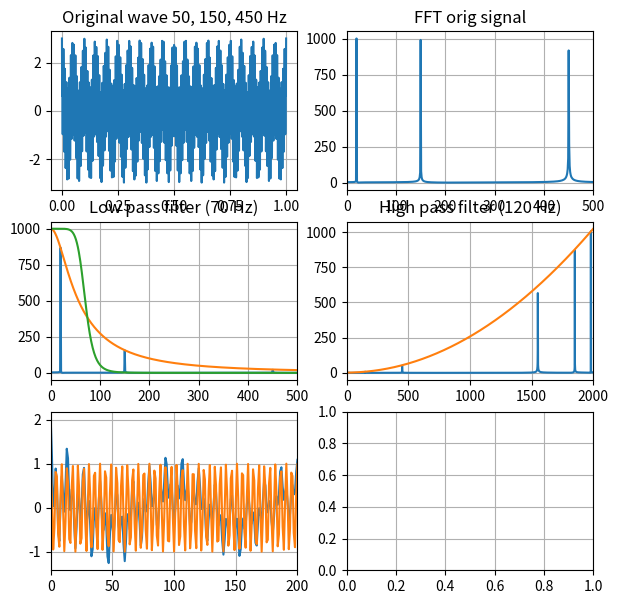

Generate this figure with matplotlib:
import numpy as np
import matplotlib.pyplot as plt
from scipy.fft import fft, ifft


def butter_low(w, wc):
    return (wc ** 2) / ((-w) ** 2 + (1j * np.sqrt(2) * wc * w) + wc ** 2)


def butter_high(w, wc):
    return ((-wc) ** 2 + (1j * np.sqrt(2) * wc * w) + w ** 2) / (wc ** 2)


def butter_any(w, wc, n=2):
    return 1 / (1 + ((-1) ** n) * ((1j * w / wc) ** (2 * n)))


def chebyshev_n(x, n):
    if n >= 0:
        if n == 0:
            return 1
        elif n == 1:
            return x
        else:
            return 2 * x * chebyshev_n(x, n - 1) - chebyshev_n(x, n - 2)
    else:
        if n == 0:
            return 1
        elif n == 1:
            return x
        else:
            return 2 * x * chebyshev_n(x, n + 1) + chebyshev_n(x, n + 2)


def chebyshev(x, wc, n=2, eps=1):
    return 1 / (np.sqrt(1 + (eps ** 2) * (chebyshev_n(x, n) ** 2) * (x / wc)))


class Solution:

    @staticmethod
    def task_1():
        N = 2000
        fmax = 2000
        T = 1 / fmax
        x = np.linspace(0., N * T, N)
        xf = np.linspace(0., fmax, N)

        y = np.cos(2 * np.pi * 20 * x) + np.cos(2 * np.pi * 150 * x) + np.cos(2 * np.pi * 450 * x)

        yf = fft(y)

        fig, axs = plt.subplots(3, 2, figsize=(7, 7))

        for a in axs:
            for ax in a:
                ax.grid(1)

        axs[0, 0].plot(x, y)
        axs[0, 0].set_title("Original wave 50, 150, 450 Hz")
        axs[0, 1].set_xlim(0, 500)
        axs[0, 1].plot(xf, np.abs(yf))
        axs[0, 1].set_title("FFT orig signal")

        but = np.abs(butter_low(xf, 70))
        axs[1, 0].plot(xf, np.abs(yf) * but)
        axs[1, 0].set_title("Low pass filter (70 Hz)")
        axs[1, 0].set_xlim(0, 500)
        axs[1, 0].plot(xf, but * 1000)
        but_4 = butter_any(xf, 70, 4)
        but1 = np.abs(butter_high(xf, 70))
        axs[1, 1].plot(xf, np.abs(yf) * but1 / 800)
        axs[1, 1].set_title("High pass filter (120 Hz)")
        axs[1, 1].set_xlim(0, 2000)
        axs[1, 1].plot(xf, but1 * 10 / 8)
        axs[1, 0].plot(xf, but_4 * 1000)

        axs[2, 0].plot(xf, ifft(np.abs(yf) * but1) / 1000)
        axs[2, 0].plot(xf, np.cos(2 * np.pi * 450 * x))
        axs[2, 0].set_xlim(0, 200)
        plt.show()

    @staticmethod
    def task_2():
        N = 2000
        fmax = 2000
        T = 1 / fmax
        x = np.linspace(0., N * T, N)
        xf = np.linspace(0., fmax, N)

        y = np.cos(2 * np.pi * 50 * x) + np.cos(2 * np.pi * 150 * x) + np.cos(2 * np.pi * 450 * x)
        yf = fft(y)

        fig, axs = plt.subplots(2, 2, figsize=(7, 7))

        for a in axs:
            for ax in a:
                ax.set_xlim(0, 500)
                ax.grid(1)

        axs[0, 0].plot(x, y)
        axs[0, 0].set_title("Original wave 50, 150, 450 Hz")
        axs[0, 1].plot(xf, np.abs(yf))
        axs[0, 1].set_title("FFT orig signal")

        but_h = np.abs(butter_high(xf, 150))
        but_l = np.abs(butter_low(xf, 150))
        pf = but_l * but_h
        zf = but_l + but_h
        axs[1, 0].plot(xf, np.abs(yf) * pf)
        axs[1, 0].plot(xf, pf * 1000)
        axs[1, 0].set_title("PF")

        axs[1, 1].plot(xf, np.abs(yf) * zf)
        axs[1, 1].plot(xf, zf * 1000)

        plt.show()

    @staticmethod
    def task_5(noise=True):
        N = 2000
        fmax = 2000
        T = 1 / fmax
        x = np.linspace(0., N * T, N)
        xf = np.linspace(0., fmax, N)

        y = np.cos(2 * np.pi * 50 * x) + np.cos(2 * np.pi * 150 * x) + np.cos(2 * np.pi * 450 * x)
        if noise:
            y += np.random.normal(0, 1, len(x))
        yf = fft(y)

        fig, axs = plt.subplots(2, 2, figsize=(7, 7))

        for a in axs:
            for ax in a:
                ax.set_xlim(0, 500)
                ax.grid(1)

        axs[0, 0].plot(x, y)
        axs[0, 0].set_xlim(0, 1)
        axs[0, 0].set_title("Original wave 50, 150, 450 Hz")
        axs[0, 1].plot(xf, np.abs(yf))
        axs[0, 1].set_title("FFT orig signal")

        but_3 = butter_any(xf, 120, -4)
        but_4 = butter_any(xf, 120, 4)
        axs[1, 0].plot(xf, np.abs(yf) * but_3)
        axs[1, 0].plot(xf, but_3 * 1000)
        axs[1, 1].plot(xf, np.abs(yf) * but_4)
        axs[1, 1].plot(xf, but_4 * 1000)
        plt.show()


    @staticmethod
    def task_6():
        N = 2000
        fmax = 2000
        T = 1 / fmax
        x = np.linspace(0., N * T, N)
        xf = np.linspace(0., fmax, N)

        y = np.cos(2 * np.pi * 50 * x) + np.cos(2 * np.pi * 150 * x) + np.cos(2 * np.pi * 450 * x)
        yf = fft(y)

        fig, axs = plt.subplots(2, 2, figsize=(7, 7))

        for a in axs:
            for ax in a:
                ax.set_xlim(0, 500)
                ax.grid(1)

        axs[0, 0].plot(x, y)
        axs[0, 0].set_xlim(0, 1)
        axs[0, 0].set_title("Original wave 50, 150, 450 Hz")
        axs[0, 1].plot(xf, np.abs(yf))
        axs[0, 1].set_title("FFT orig signal")

        cheb = chebyshev(xf, 1000, -1, eps=1)
        axs[1, 0].plot(xf, np.abs(yf) * cheb)
        axs[1, 0].plot(xf, cheb * 1000)
        axs[1, 0].set_ylim(0, 50)
        plt.show()


if __name__ == "__main__":
    s = Solution()
    s.task_1()
    # s.task_2()
    # s.task_5(noise=True)
    # s.task_6()
